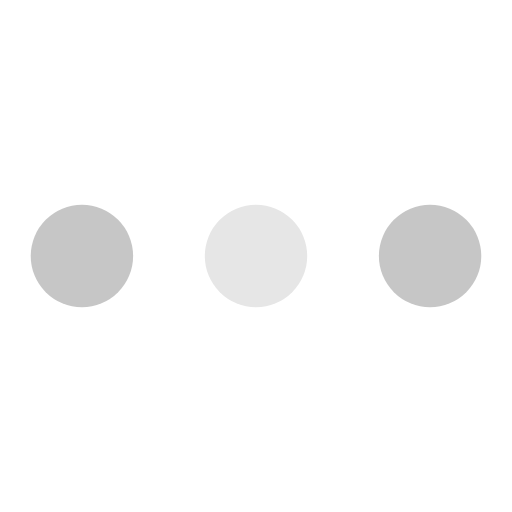
t = 0.00 s
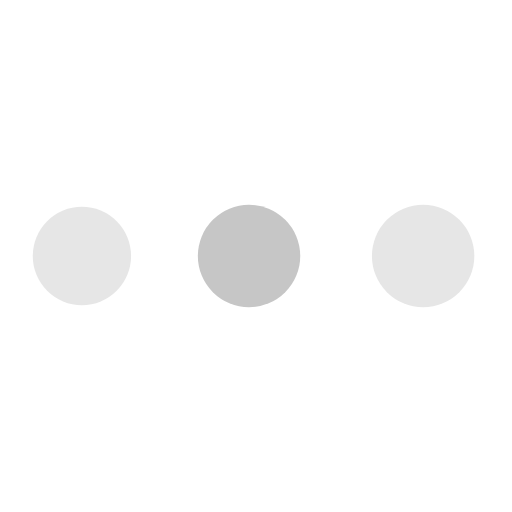
t = 0.67 s
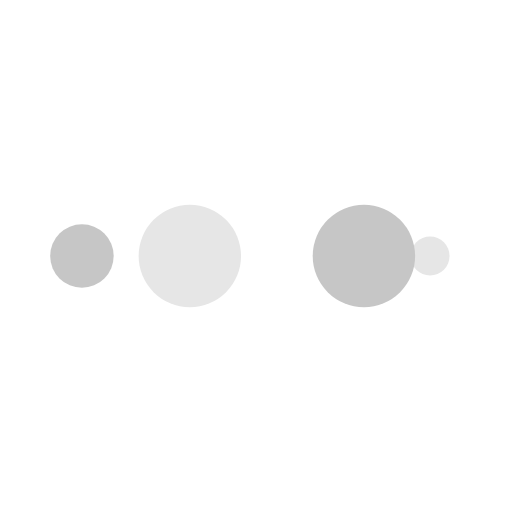
t = 1.12 s
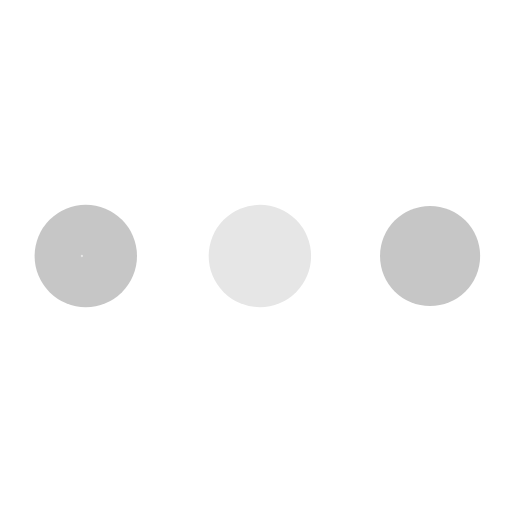
t = 1.79 s
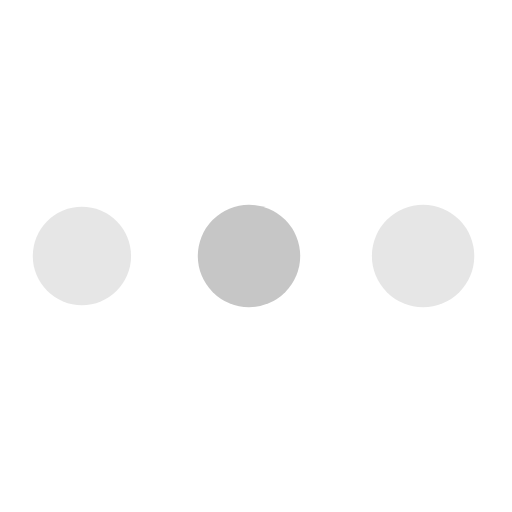
t = 2.46 s
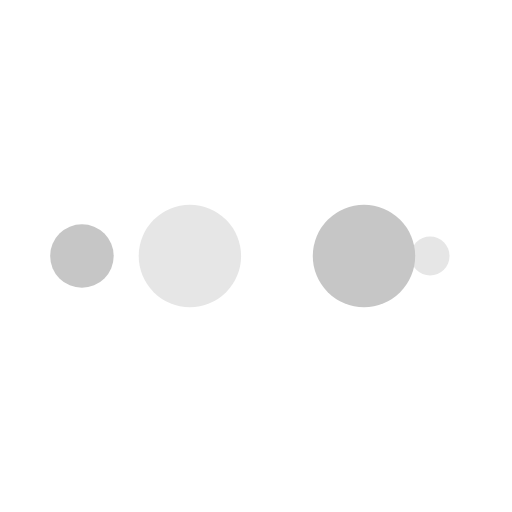
t = 2.90 s

The animated SVG that drew these frames (rendered in a browser with its animation timeline set to each time). Animation: 10 SMIL elements (animate=10); one cycle of 3.57 s, repeats indefinitely.

<?xml version="1.0" encoding="utf-8"?>
<svg xmlns="http://www.w3.org/2000/svg" xmlns:xlink="http://www.w3.org/1999/xlink" style="margin: auto; background: none; display: block; shape-rendering: auto;" width="137px" height="137px" viewBox="0 0 100 100" preserveAspectRatio="xMidYMid">
<circle cx="84" cy="50" r="10" fill="#c6c6c6">
    <animate attributeName="r" repeatCount="indefinite" dur="0.8928571428571428s" calcMode="spline" keyTimes="0;1" values="10;0" keySplines="0 0.5 0.5 1" begin="0s"></animate>
    <animate attributeName="fill" repeatCount="indefinite" dur="3.571428571428571s" calcMode="discrete" keyTimes="0;0.25;0.5;0.75;1" values="#c6c6c6;#e6e6e6;#c6c6c6;#e6e6e6;#c6c6c6" begin="0s"></animate>
</circle><circle cx="16" cy="50" r="10" fill="#c6c6c6">
  <animate attributeName="r" repeatCount="indefinite" dur="3.571428571428571s" calcMode="spline" keyTimes="0;0.25;0.5;0.75;1" values="0;0;10;10;10" keySplines="0 0.5 0.5 1;0 0.5 0.5 1;0 0.5 0.5 1;0 0.5 0.5 1" begin="0s"></animate>
  <animate attributeName="cx" repeatCount="indefinite" dur="3.571428571428571s" calcMode="spline" keyTimes="0;0.25;0.5;0.75;1" values="16;16;16;50;84" keySplines="0 0.5 0.5 1;0 0.5 0.5 1;0 0.5 0.5 1;0 0.5 0.5 1" begin="0s"></animate>
</circle><circle cx="50" cy="50" r="10" fill="#e6e6e6">
  <animate attributeName="r" repeatCount="indefinite" dur="3.571428571428571s" calcMode="spline" keyTimes="0;0.25;0.5;0.75;1" values="0;0;10;10;10" keySplines="0 0.5 0.5 1;0 0.5 0.5 1;0 0.5 0.5 1;0 0.5 0.5 1" begin="-0.8928571428571428s"></animate>
  <animate attributeName="cx" repeatCount="indefinite" dur="3.571428571428571s" calcMode="spline" keyTimes="0;0.25;0.5;0.75;1" values="16;16;16;50;84" keySplines="0 0.5 0.5 1;0 0.5 0.5 1;0 0.5 0.5 1;0 0.5 0.5 1" begin="-0.8928571428571428s"></animate>
</circle><circle cx="84" cy="50" r="10" fill="#c6c6c6">
  <animate attributeName="r" repeatCount="indefinite" dur="3.571428571428571s" calcMode="spline" keyTimes="0;0.25;0.5;0.75;1" values="0;0;10;10;10" keySplines="0 0.5 0.5 1;0 0.5 0.5 1;0 0.5 0.5 1;0 0.5 0.5 1" begin="-1.7857142857142856s"></animate>
  <animate attributeName="cx" repeatCount="indefinite" dur="3.571428571428571s" calcMode="spline" keyTimes="0;0.25;0.5;0.75;1" values="16;16;16;50;84" keySplines="0 0.5 0.5 1;0 0.5 0.5 1;0 0.5 0.5 1;0 0.5 0.5 1" begin="-1.7857142857142856s"></animate>
</circle><circle cx="16" cy="50" r="10" fill="#e6e6e6">
  <animate attributeName="r" repeatCount="indefinite" dur="3.571428571428571s" calcMode="spline" keyTimes="0;0.25;0.5;0.75;1" values="0;0;10;10;10" keySplines="0 0.5 0.5 1;0 0.5 0.5 1;0 0.5 0.5 1;0 0.5 0.5 1" begin="-2.6785714285714284s"></animate>
  <animate attributeName="cx" repeatCount="indefinite" dur="3.571428571428571s" calcMode="spline" keyTimes="0;0.25;0.5;0.75;1" values="16;16;16;50;84" keySplines="0 0.5 0.5 1;0 0.5 0.5 1;0 0.5 0.5 1;0 0.5 0.5 1" begin="-2.6785714285714284s"></animate>
</circle>
<!-- [ldio] generated by https://loading.io/ --></svg>
